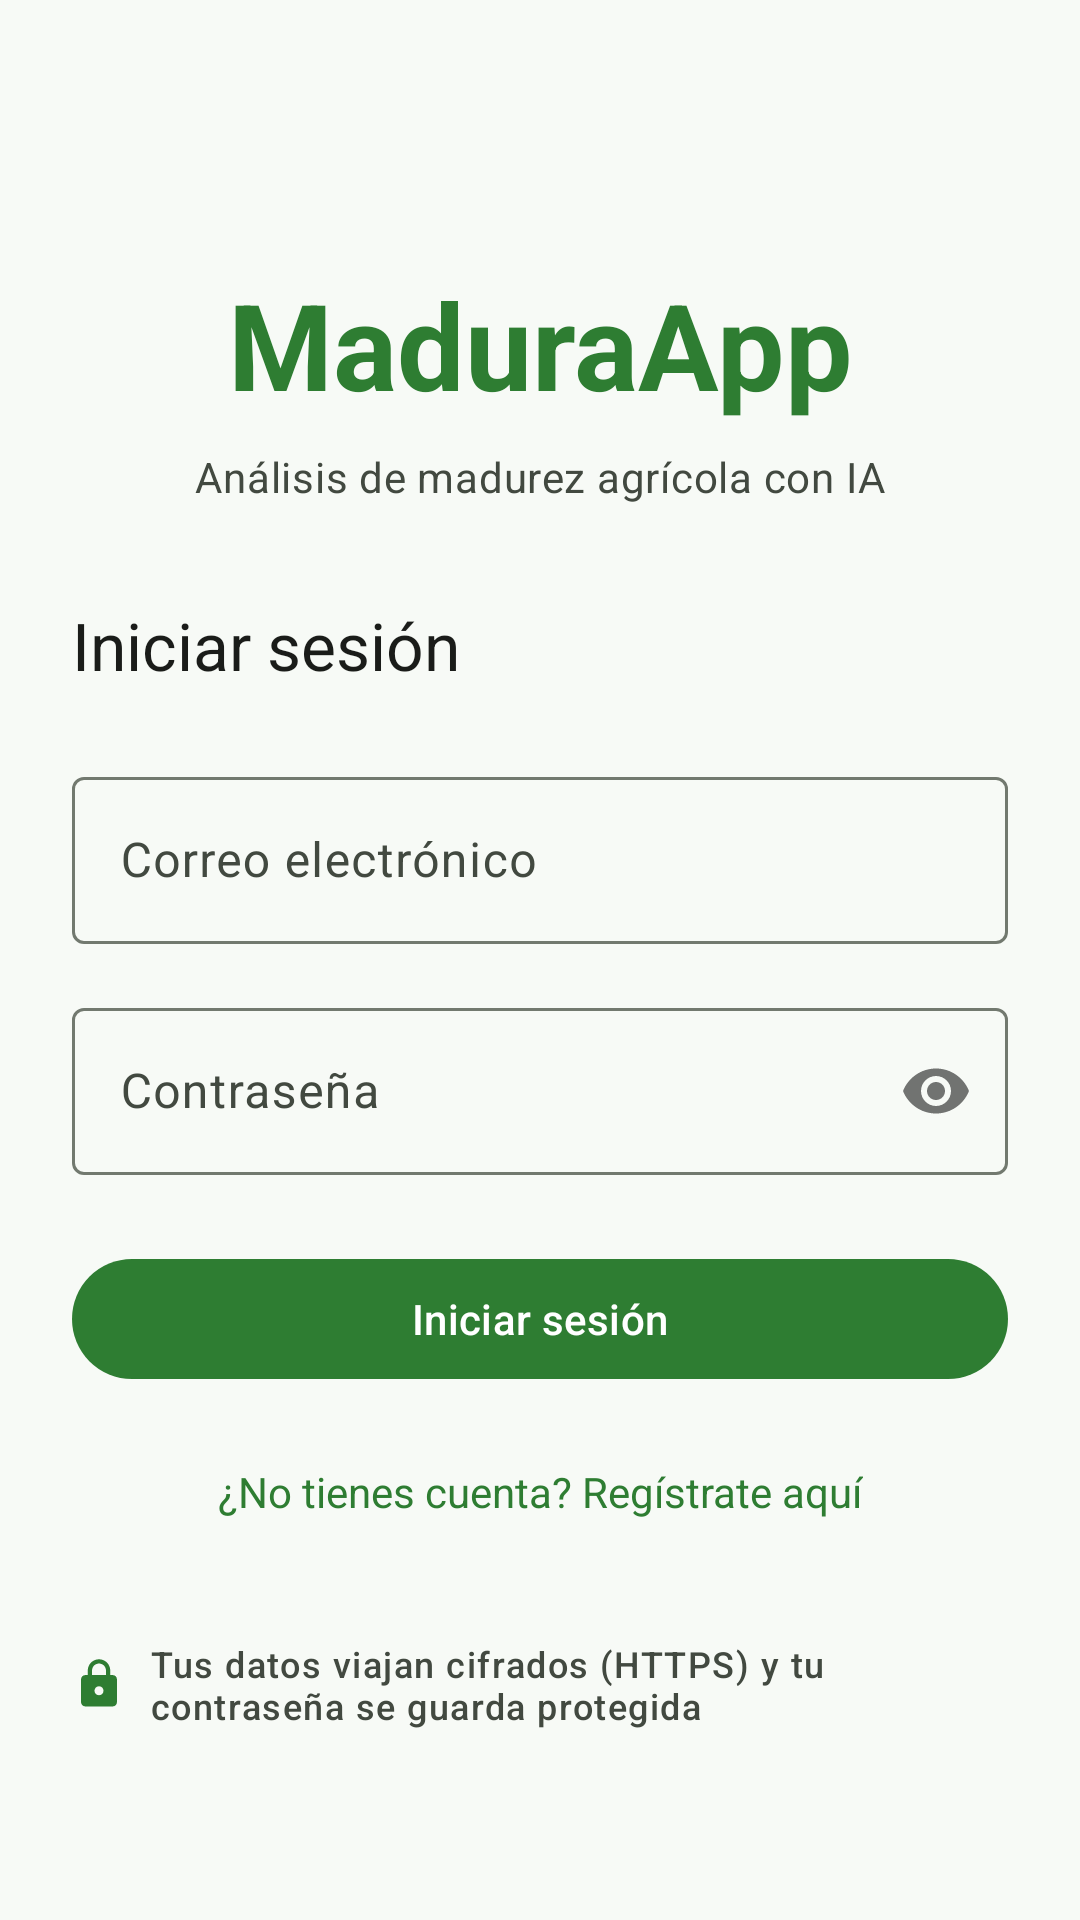

Layout XML and referenced resources for this Android screen:
<!-- AndroidManifest.xml: application theme Theme.MaduraApp -->
<!-- res/layout/activity_login.xml -->
<?xml version="1.0" encoding="utf-8"?>
<ScrollView
    xmlns:android="http://schemas.android.com/apk/res/android"
    xmlns:app="http://schemas.android.com/apk/res-auto"
    android:layout_width="match_parent"
    android:layout_height="match_parent"
    android:background="@color/md_theme_background"
    android:fillViewport="true">

    <androidx.constraintlayout.widget.ConstraintLayout
        android:layout_width="match_parent"
        android:layout_height="wrap_content"
        android:padding="24dp">

        
        <TextView
            android:id="@+id/tvAppName"
            android:layout_width="wrap_content"
            android:layout_height="wrap_content"
            android:text="@string/app_name"
            android:textSize="40sp"
            android:textStyle="bold"
            android:textColor="@color/md_theme_primary"
            android:gravity="center"
            android:layout_marginTop="64dp"
            app:layout_constraintTop_toTopOf="parent"
            app:layout_constraintStart_toStartOf="parent"
            app:layout_constraintEnd_toEndOf="parent" />

        <TextView
            android:id="@+id/tvTagline"
            android:layout_width="0dp"
            android:layout_height="wrap_content"
            android:text="@string/login_tagline"
            android:textAppearance="?attr/textAppearanceBodyMedium"
            android:textColor="?attr/colorOnSurfaceVariant"
            android:gravity="center"
            android:layout_marginTop="8dp"
            app:layout_constraintTop_toBottomOf="@id/tvAppName"
            app:layout_constraintStart_toStartOf="parent"
            app:layout_constraintEnd_toEndOf="parent" />

        
        <TextView
            android:id="@+id/tvTitle"
            android:layout_width="wrap_content"
            android:layout_height="wrap_content"
            android:text="@string/login_title"
            android:textAppearance="?attr/textAppearanceTitleLarge"
            android:textColor="?attr/colorOnSurface"
            android:layout_marginTop="@dimen/space_xl"
            app:layout_constraintTop_toBottomOf="@id/tvTagline"
            app:layout_constraintStart_toStartOf="parent" />

        
        <com.google.android.material.textfield.TextInputLayout
            android:id="@+id/tilEmail"
            style="@style/Widget.Material3.TextInputLayout.OutlinedBox"
            android:layout_width="0dp"
            android:layout_height="wrap_content"
            android:hint="@string/hint_email"
            android:layout_marginTop="24dp"
            app:layout_constraintTop_toBottomOf="@id/tvTitle"
            app:layout_constraintStart_toStartOf="parent"
            app:layout_constraintEnd_toEndOf="parent">

            <com.google.android.material.textfield.TextInputEditText
                android:id="@+id/etEmail"
                android:layout_width="match_parent"
                android:layout_height="wrap_content"
                android:inputType="textEmailAddress"
                android:imeOptions="actionNext" />
        </com.google.android.material.textfield.TextInputLayout>

        
        <com.google.android.material.textfield.TextInputLayout
            android:id="@+id/tilPassword"
            style="@style/Widget.Material3.TextInputLayout.OutlinedBox"
            android:layout_width="0dp"
            android:layout_height="wrap_content"
            android:hint="@string/hint_password"
            android:layout_marginTop="16dp"
            app:passwordToggleEnabled="true"
            app:layout_constraintTop_toBottomOf="@id/tilEmail"
            app:layout_constraintStart_toStartOf="parent"
            app:layout_constraintEnd_toEndOf="parent">

            <com.google.android.material.textfield.TextInputEditText
                android:id="@+id/etPassword"
                android:layout_width="match_parent"
                android:layout_height="wrap_content"
                android:inputType="textPassword"
                android:imeOptions="actionDone" />
        </com.google.android.material.textfield.TextInputLayout>

        
        <TextView
            android:id="@+id/tvError"
            android:layout_width="0dp"
            android:layout_height="wrap_content"
            android:text=""
            android:textColor="?attr/colorError"
            android:textAppearance="?attr/textAppearanceBodyMedium"
            android:visibility="gone"
            android:layout_marginTop="@dimen/space_sm"
            app:layout_constraintTop_toBottomOf="@id/tilPassword"
            app:layout_constraintStart_toStartOf="parent"
            app:layout_constraintEnd_toEndOf="parent" />

        
        <com.google.android.material.button.MaterialButton
            android:id="@+id/btnLogin"
            android:layout_width="0dp"
            android:layout_height="wrap_content"
            android:text="@string/btn_login"
            android:layout_marginTop="24dp"
            app:layout_constraintTop_toBottomOf="@id/tvError"
            app:layout_constraintStart_toStartOf="parent"
            app:layout_constraintEnd_toEndOf="parent" />

        
        <ProgressBar
            android:id="@+id/progressBar"
            android:layout_width="wrap_content"
            android:layout_height="wrap_content"
            android:visibility="gone"
            android:layout_marginTop="16dp"
            app:layout_constraintTop_toBottomOf="@id/btnLogin"
            app:layout_constraintStart_toStartOf="parent"
            app:layout_constraintEnd_toEndOf="parent" />

        
        <TextView
            android:id="@+id/tvGoRegister"
            android:layout_width="wrap_content"
            android:layout_height="wrap_content"
            android:text="@string/login_go_register"
            android:textSize="14sp"
            android:textColor="@color/md_theme_primary"
            android:layout_marginTop="24dp"
            app:layout_constraintTop_toBottomOf="@id/progressBar"
            app:layout_constraintStart_toStartOf="parent"
            app:layout_constraintEnd_toEndOf="parent" />

        
        <LinearLayout
            android:id="@+id/securityBadge"
            android:layout_width="0dp"
            android:layout_height="wrap_content"
            android:orientation="horizontal"
            android:gravity="center"
            android:layout_marginTop="32dp"
            android:layout_marginBottom="32dp"
            app:layout_constraintTop_toBottomOf="@id/tvGoRegister"
            app:layout_constraintStart_toStartOf="parent"
            app:layout_constraintEnd_toEndOf="parent"
            app:layout_constraintBottom_toBottomOf="parent">

            <ImageView
                android:layout_width="18dp"
                android:layout_height="18dp"
                android:src="@drawable/ic_lock"
                android:contentDescription="@string/cd_security_lock" />

            <TextView
                android:layout_width="wrap_content"
                android:layout_height="wrap_content"
                android:layout_marginStart="8dp"
                android:text="@string/security_badge"
                android:textColor="?attr/colorOnSurfaceVariant"
                android:textAppearance="?attr/textAppearanceLabelMedium" />

        </LinearLayout>

    </androidx.constraintlayout.widget.ConstraintLayout>
</ScrollView>
<!-- resources referenced by this layout -->
<resources>
  <color name="md_theme_background">#F7FAF6</color>
  <color name="md_theme_primary">#2E7D32</color>
  <dimen name="space_sm">8dp</dimen>
  <dimen name="space_xl">32dp</dimen>
  <!-- drawable ic_lock (drawable) -->
  <vector xmlns:android="http://schemas.android.com/apk/res/android"
      android:width="24dp"
      android:height="24dp"
      android:viewportWidth="24"
      android:viewportHeight="24"
      android:tint="@color/md_theme_primary">
      <path
          android:fillColor="@android:color/white"
          android:pathData="M18,8h-1V6c0,-2.76 -2.24,-5 -5,-5S7,3.24 7,6v2H6c-1.1,0 -2,0.9 -2,2v10c0,1.1 0.9,2 2,2h12c1.1,0 2,-0.9 2,-2V10c0,-1.1 -0.9,-2 -2,-2zM12,17c-1.1,0 -2,-0.9 -2,-2s0.9,-2 2,-2 2,0.9 2,2 -0.9,2 -2,2zM15.1,8H8.9V6c0,-1.71 1.39,-3.1 3.1,-3.1 1.71,0 3.1,1.39 3.1,3.1v2z" />
  </vector>
  <string name="app_name">MaduraApp</string>
  <string name="btn_login">Iniciar sesión</string>
  <string name="cd_security_lock">Conexión cifrada</string>
  <string name="hint_email">Correo electrónico</string>
  <string name="hint_password">Contraseña</string>
  <string name="login_go_register">¿No tienes cuenta? Regístrate aquí</string>
  <string name="login_tagline">Análisis de madurez agrícola con IA</string>
  <string name="login_title">Iniciar sesión</string>
  <string name="security_badge">Tus datos viajan cifrados (HTTPS) y tu contraseña se guarda protegida</string>
  <color name="md_theme_on_primary">#FFFFFF</color>
  <color name="md_theme_primary_container">#B7E4B9</color>
  <color name="md_theme_on_primary_container">#0A2E12</color>
  <color name="md_theme_secondary">#9A6700</color>
  <color name="md_theme_on_secondary">#FFFFFF</color>
  <color name="md_theme_secondary_container">#FFE0A3</color>
  <color name="md_theme_on_secondary_container">#301D00</color>
  <color name="md_theme_on_background">#1A1C19</color>
  <color name="md_theme_surface">#FFFFFF</color>
  <color name="md_theme_on_surface">#1A1C19</color>
  <color name="md_theme_surface_variant">#DDE5DA</color>
  <color name="md_theme_on_surface_variant">#424940</color>
  <color name="md_theme_outline">#72796F</color>
  <color name="md_theme_outline_variant">#C1C9BD</color>
  <color name="md_theme_error">#BA1A1A</color>
  <color name="md_theme_on_error">#FFFFFF</color>
  <color name="md_theme_error_container">#FFDAD6</color>
  <color name="md_theme_on_error_container">#410002</color>
  <style name="ShapeAppearance.MaduraApp.Small" parent="ShapeAppearance.Material3.Corner.Small">
          <item name="cornerSize">@dimen/radius_sm</item>
      </style>
  <style name="ShapeAppearance.MaduraApp.Medium" parent="ShapeAppearance.Material3.Corner.Medium">
          <item name="cornerSize">@dimen/radius_md</item>
      </style>
  <dimen name="radius_sm">12dp</dimen>
  <dimen name="radius_md">16dp</dimen>
</resources>
